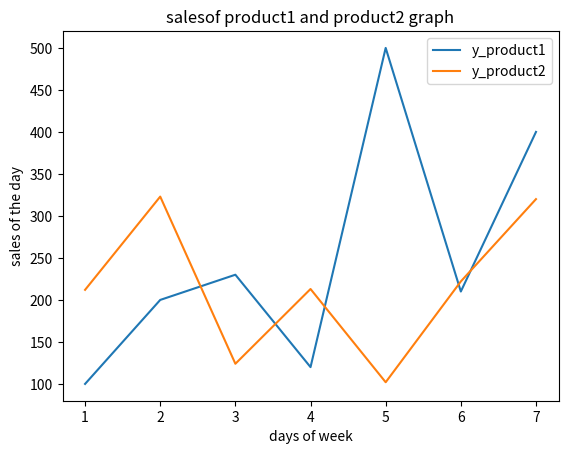

Recreate this plot in Python.
import matplotlib.pyplot as plt
import numpy as np

x = [1,2,3,4,5,6,7]
y_product1 = [100,200,230,120,500,210,400]
y_product2 = [212,323,124,213,102,222,320]


plt.plot(x,y_product1)
plt.plot(x,y_product2)
plt.xlabel("days of week")
plt.ylabel("sales of the day")
plt.legend(["y_product1","y_product2"])

plt.title("salesof product1 and product2 graph")










plt.show()